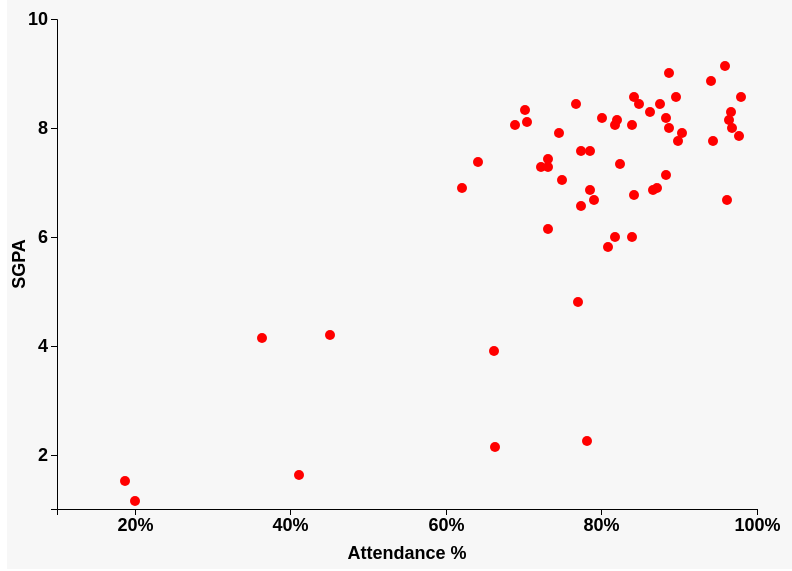
D3 v6 page, settled after 480 driven frames (8 s of simulated time); the page loaded 1 data file(s).


// ── script.js
async function getData() {
  // data
  const dataset = await d3.json('data.json')
  
  // in genral the x axis of scaler plot is cause and y axis is effect
  // so in this case x axis is percentage and y axis is sgpa

  // accessors
  const xAccessor = (d) => d['attendance%']
  const yAccessor = (d) => d['sgpa']

  // dimensions
  let dimensions = {
    width: document.getElementById("chart").offsetWidth,
    height: document.getElementById("chart").offsetHeight,
    margin: {
      top : 50,
      right : 50,
      bottom : 60,
      left : 50,
    }
  }

  dimensions.ctrWidth = dimensions.width - dimensions.margin.left - dimensions.margin.right;
  dimensions.ctrHeight = dimensions.height - dimensions.margin.top - dimensions.margin.bottom;


  const svg = d3.select("#chart")
              .append('svg')
              .attr("height", dimensions.height)
              .attr("width", dimensions.width)

  const ctr = svg.append('g') // g
              .attr("transform", `translate(${dimensions.margin.left}, ${dimensions.margin.top})`)

  // scales
  const xScale = d3.scaleLinear()
                 .domain(d3.extent(dataset, xAccessor))
                 .rangeRound([0, dimensions.ctrWidth])
                 .nice()
                 .clamp(true)
  const yScale = d3.scaleLinear()
                 .domain(d3.extent(dataset, yAccessor))
                 .rangeRound([dimensions.ctrHeight, 0])
                 .nice()
                 .clamp(true)

// draw circles
  ctr.selectAll('circle')
      .data(dataset)
      .join('circle')
      .attr('cx', d => xScale(xAccessor(d)))
      .attr('cy', d => yScale(yAccessor(d)))
      .attr('data-temp', yAccessor)
      .attr('r', 5)
      .attr('fill', 'red')

  // axes
  const xAxis = d3.axisBottom(xScale)
        .ticks(5)
        .tickFormat(d => d + "%")

  const xAxisGroup = ctr.append("g")
      .call(xAxis)
      .style("transform", `translateY(${dimensions.ctrHeight}px)`)
      .classed('axis', true)
  
  xAxisGroup.append("text")
    .attr("x", dimensions.ctrWidth / 2)
    .attr("y", dimensions.margin.bottom - 10)
    .attr("fill", "black")
    .text("Attendance %")
    .style("text-anchor", "middle")

  const yAxis = d3.axisLeft(yScale)
        .ticks(5)

  const yAxisGroup = ctr.append("g")
        .call(yAxis)
        .classed('axis', true)

  yAxisGroup.append("text")
    .attr("x", -dimensions.ctrHeight/2)
    .attr("y", -dimensions.margin.left + 18)
    .attr("fill", "black")
    .text("SGPA")
    .style("text-anchor", "middle")
    .style("transform", "rotate(270deg)")
  
}

getData()

### data: data.json
[
 {
  "attendance%": 80.81,
  "sgpa": 5.81
 },
 {
  "attendance%": 45.15,
  "sgpa": 4.19
 },
 {
  "attendance%": 94.36,
  "sgpa": 7.76
 },
 {
  "attendance%": 89.62,
  "sgpa": 8.57
 },
 {
  "attendance%": 88.71,
  "sgpa": 9.0
 },
 {
  "attendance%": 81.72,
  "sgpa": 8.05
 },
 {
  "attendance%": 78.56,
  "sgpa": 7.57
 },
 {
  "attendance%": 83.97,
  "sgpa": 8.05
 },
 "... 49 more items"
]